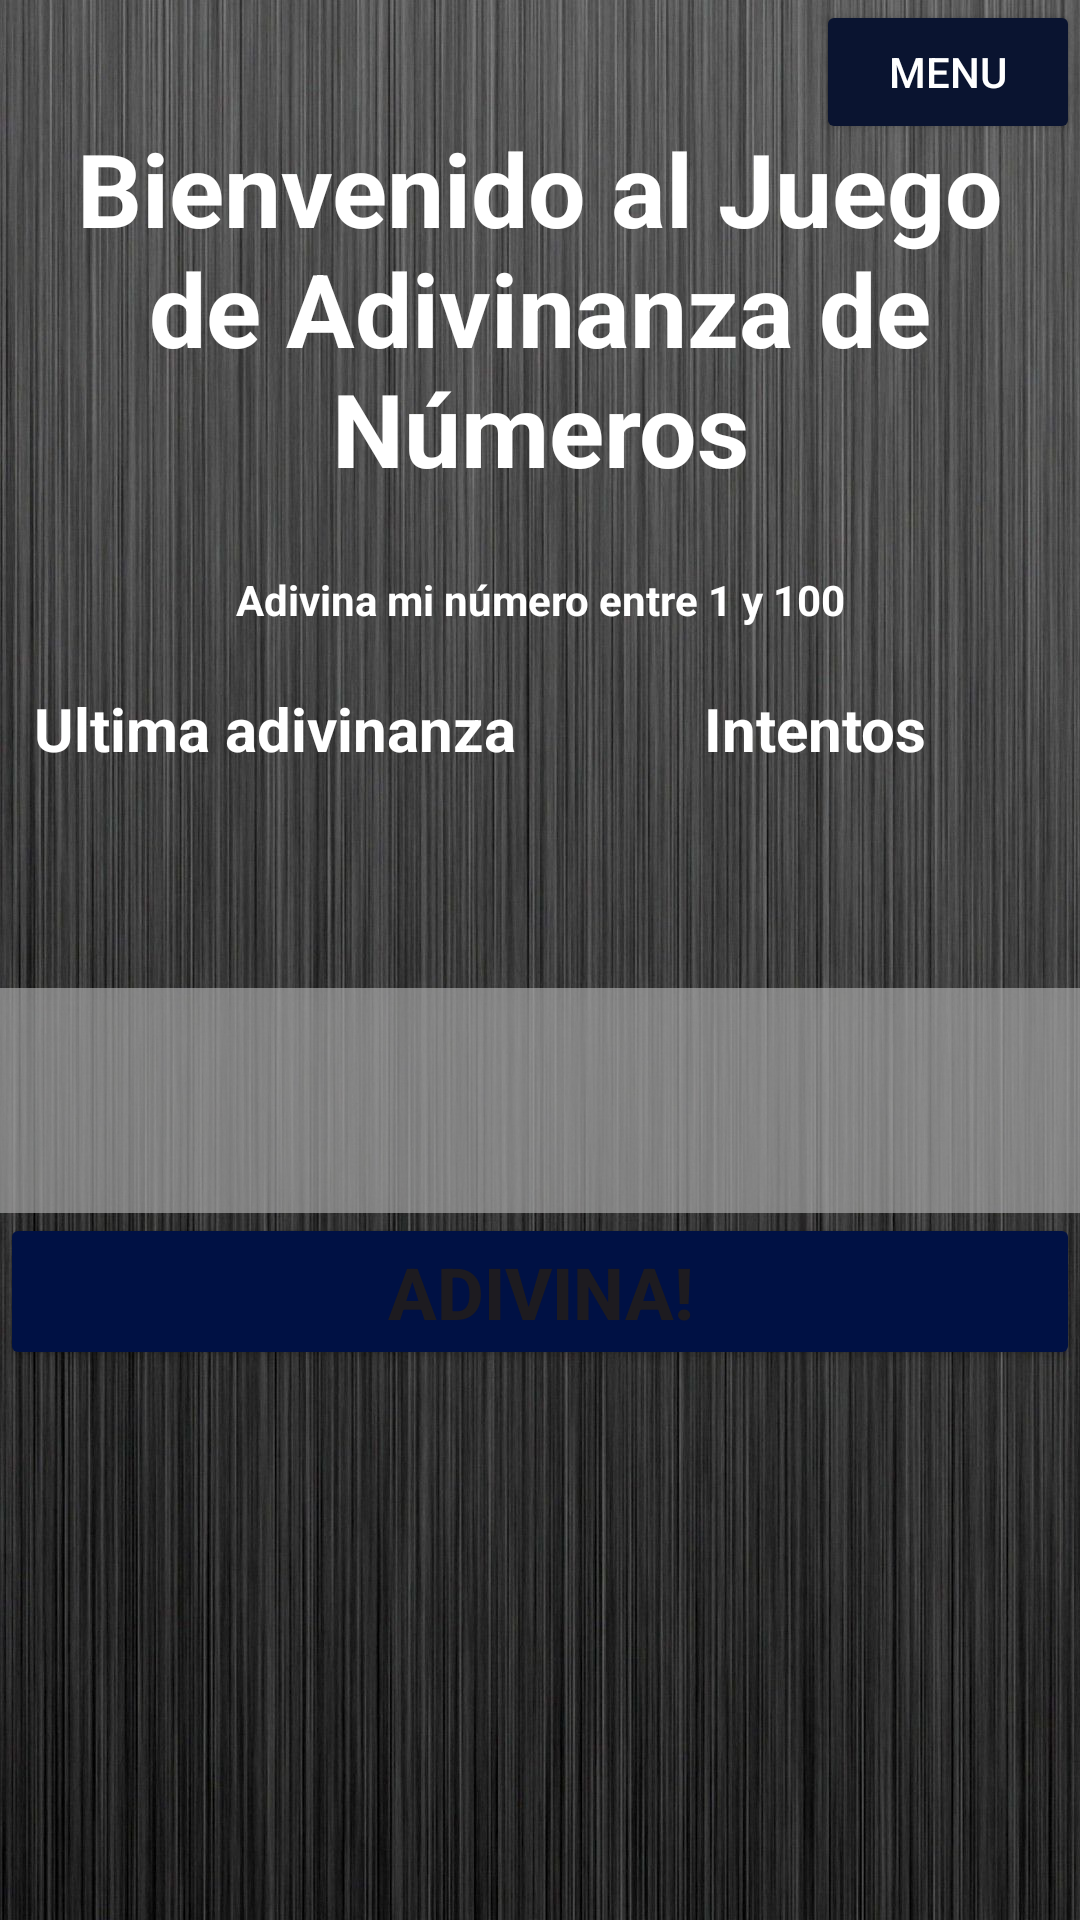

The Android layout XML behind this screen, and the referenced resources:
<!-- AndroidManifest.xml: application theme Theme.GameGallery -->
<!-- res/layout/activity_adivina_mi_numero.xml -->
<?xml version="1.0" encoding="utf-8"?>
<androidx.constraintlayout.widget.ConstraintLayout xmlns:android="http://schemas.android.com/apk/res/android"
    xmlns:app="http://schemas.android.com/apk/res-auto"
    xmlns:tools="http://schemas.android.com/tools"
    android:id="@+id/main"
    android:layout_width="match_parent"
    android:layout_height="match_parent"
    tools:context=".AdivinaMiNumero"
    android:background="@drawable/background"
    >

    <LinearLayout
        android:layout_width="0dp"
        android:layout_height="0dp"
        android:orientation="vertical"
        app:layout_constraintBottom_toBottomOf="parent"
        app:layout_constraintEnd_toEndOf="parent"
        app:layout_constraintHorizontal_bias="0.0"
        app:layout_constraintStart_toStartOf="parent"
        app:layout_constraintTop_toTopOf="parent"
        app:layout_constraintVertical_bias="0.0">

        <TextView
            android:id="@+id/textView"
            android:layout_width="match_parent"
            android:layout_height="wrap_content"
            android:layout_marginTop="40dp"
            android:text="Bienvenido al Juego de Adivinanza de Números"
            android:textAlignment="center"
            android:textAllCaps="false"
            android:textColor="#FFF"
            android:textSize="34sp"
            android:textStyle="bold" />

        <TextView
            android:id="@+id/textView2"
            android:layout_width="match_parent"
            android:layout_height="39dp"
            android:layout_marginTop="25dp"
            android:text="Adivina mi número entre 1 y 100"
            android:textAlignment="center"
            android:textColor="@color/white"
            android:textStyle="bold" />

        <LinearLayout
            android:layout_width="match_parent"
            android:layout_height="75dp"
            android:orientation="horizontal">

            <TextView
                android:id="@+id/lastGuess"
                android:layout_width="81dp"
                android:layout_height="match_parent"
                android:layout_weight="1"
                android:text="Ultima adivinanza"
                android:textAlignment="center"
                android:textColor="#FFFFFF"
                android:textSize="20sp"
                android:textStyle="bold" />

            <TextView
                android:id="@+id/attempsText"
                android:layout_width="wrap_content"
                android:layout_height="match_parent"
                android:layout_weight="1"
                android:text="Intentos"
                android:textAlignment="center"
                android:textColor="#FFFFFF"
                android:textSize="20sp"
                android:textStyle="bold" />
        </LinearLayout>

        <EditText
            android:id="@+id/inputNumber"
            android:layout_width="match_parent"
            android:layout_height="75dp"
            android:layout_marginTop="25dp"
            android:background="#AAAA"
            android:ems="10"
            android:inputType="number"
            android:textAlignment="center"
            android:textColor="#FFFFFF" />

        <Button
            android:id="@+id/guessButton"
            android:layout_width="match_parent"
            android:layout_height="wrap_content"
            android:backgroundTint="#014"
            android:text="Adivina!"
            android:textAlignment="center"
            android:textSize="24sp"
            android:textStyle="bold" />

        <TextView
            android:id="@+id/resultTextView"
            android:layout_width="match_parent"
            android:layout_height="wrap_content"
            android:textAlignment="center"
            android:textColor="#FFFFFF"
            android:textSize="24sp" />

    </LinearLayout>

    
    <Button
        android:id="@+id/button_show_menu"
        android:layout_width="wrap_content"
        android:layout_height="wrap_content"
        android:layout_alignParentTop="true"
        android:layout_alignParentRight="true"
        android:backgroundTint="#0a1430"
        android:text="Menu"
        android:textColor="@color/white"
        app:layout_constraintEnd_toEndOf="parent"
        app:layout_constraintTop_toTopOf="parent" />

    
    <RelativeLayout
        android:id="@+id/menu"
        android:layout_width="match_parent"
        android:layout_height="match_parent"
        android:gravity="center_vertical"
        android:padding="50dp"
        android:visibility="gone">

        <RelativeLayout

            android:layout_width="match_parent"
            android:layout_height="300dp"
            android:background="#B30A1430"
            android:backgroundTintMode="screen"
            android:gravity="center_horizontal"
            android:orientation="vertical"
            android:padding="25dp">

            <Button
                android:id="@+id/button_continue"
                android:layout_width="150dp"
                android:layout_height="50dp"
                android:layout_marginTop="20dp"
                android:backgroundTint="#014"
                android:text="Continue"
                android:textColor="@color/white"
                app:icon="@drawable/logo" />


            <Button
                android:id="@+id/button_restart"
                android:layout_width="150dp"
                android:layout_height="50dp"
                android:layout_marginTop="100dp"
                android:backgroundTint="#014"
                android:text="Restart"
                android:textColor="@color/white"
                app:icon="@drawable/logo" />

            <Button
                android:id="@+id/button_home"
                android:layout_width="150dp"
                android:layout_height="50dp"
                android:layout_marginTop="170dp"
                android:backgroundTint="#014"
                android:text="Home"
                android:textColor="@color/white"
                app:icon="@drawable/logo" />
        </RelativeLayout>
    </RelativeLayout>
</androidx.constraintlayout.widget.ConstraintLayout>
<!-- resources referenced by this layout -->
<resources>
  <!-- drawable background: jpg bitmap (drawable, 240311 bytes) -->
  <style name="Theme.GameGallery" parent="Base.Theme.GameGAllery" />
  <style name="Base.Theme.GameGAllery" parent="Theme.Material3.DayNight.NoActionBar">
          
          
      </style>
  <!-- not gathered from this repository: default colours our renderer supplied (Android Studio template values) -->
  <color name="white">#FFFFFFFF</color>
</resources>
